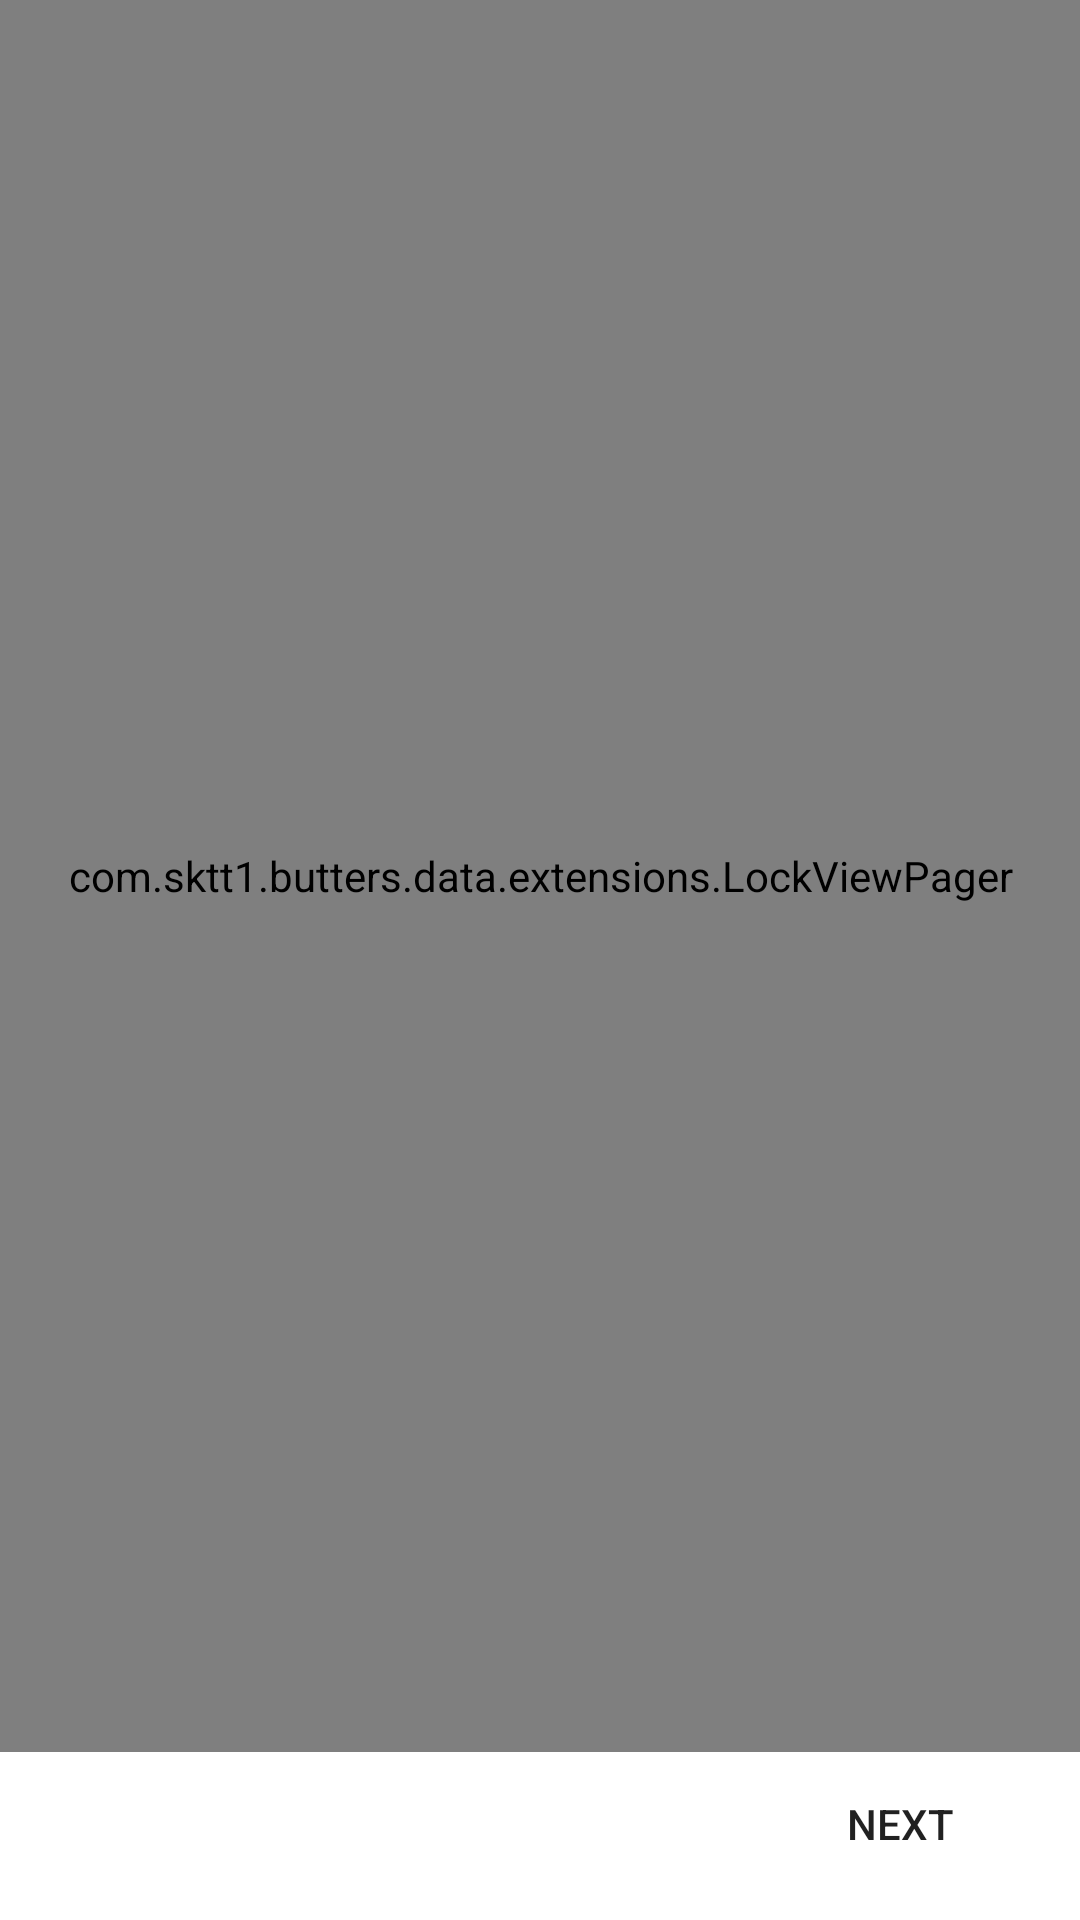

Write the Android layout XML for this screen, with the resource values it uses.
<!-- AndroidManifest.xml: application theme AppTheme -->
<!-- res/layout/activity_add_tag.xml -->
<?xml version="1.0" encoding="utf-8"?>
<LinearLayout xmlns:android="http://schemas.android.com/apk/res/android"
    xmlns:app="http://schemas.android.com/apk/res-auto"
    xmlns:tools="http://schemas.android.com/tools"
    android:layout_width="match_parent"
    android:layout_height="match_parent"
    android:orientation="vertical"
    tools:context=".AddTagActivity">

    <com.sktt1.butters.data.extensions.LockViewPager
        android:id="@+id/lvp_add_tag"
        android:layout_weight="1"
        android:layout_width="match_parent"
        android:layout_height="0dp">
    </com.sktt1.butters.data.extensions.LockViewPager>

    <LinearLayout
        android:orientation="horizontal"
        android:gravity="end"
        android:layout_marginBottom="@dimen/xsSpacing"
        android:layout_width="match_parent"
        android:layout_height="wrap_content">
        <Button
            android:id="@+id/btn_add_tag_next"
            android:layout_gravity="end"
            android:layout_width="wrap_content"
            android:layout_marginEnd="@dimen/sSpacing"
            android:layout_height="wrap_content"
            android:background="@android:color/transparent"
            android:text="@string/next"/>
    </LinearLayout>
</LinearLayout>
<!-- resources referenced by this layout -->
<resources>
  <dimen name="sSpacing">16dp</dimen>
  <dimen name="xsSpacing">8dp</dimen>
  <string name="next">Next</string>
  <style name="AppTheme" parent="Theme.MaterialComponents.Light.DarkActionBar">
          <item name="colorPrimary">@color/colorPrimary</item>
          <item name="colorPrimaryDark">@color/colorPrimaryInvert</item>
          <item name="colorAccent">@color/colorSecondary</item>
      </style>
  <color name="colorPrimary">#000</color>
  <color name="colorPrimaryInvert">#3E3E3E</color>
  <color name="colorSecondary">#FFF</color>
</resources>
